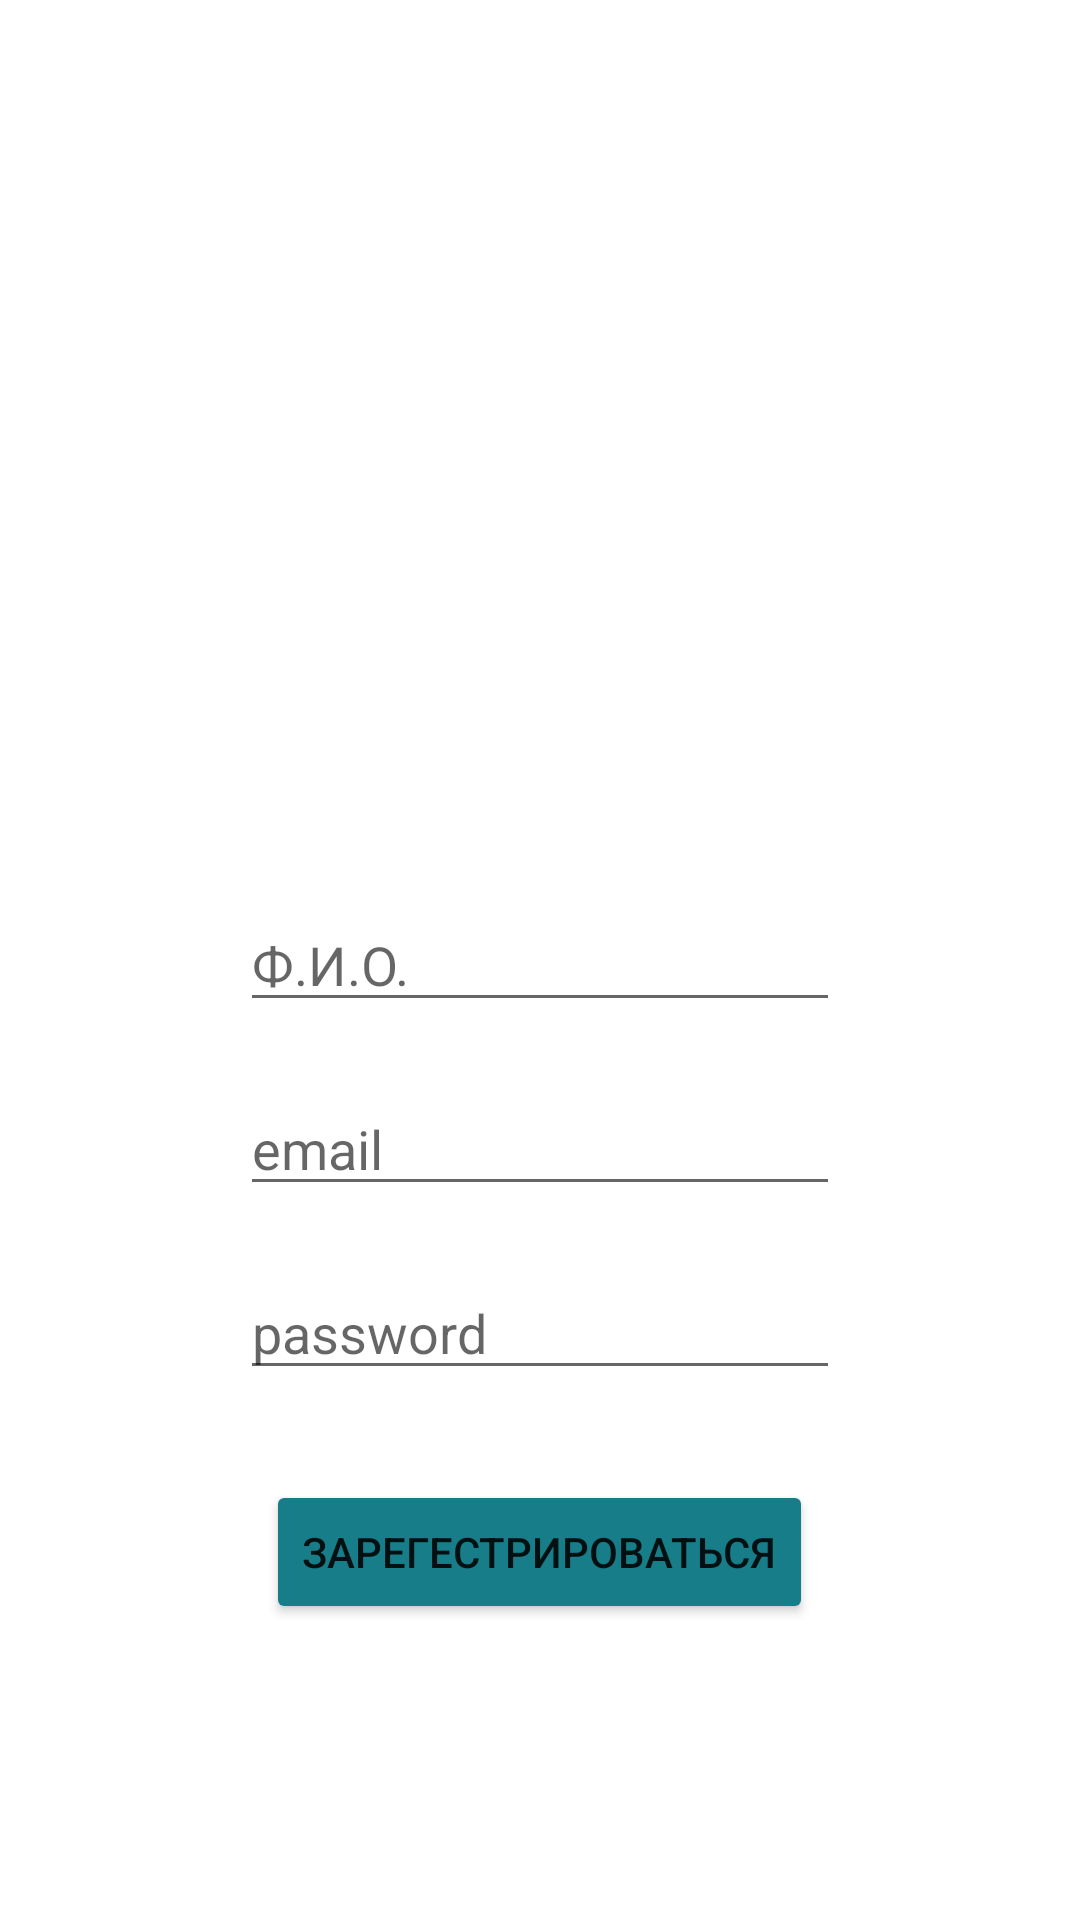

The Android layout XML behind this screen, and the referenced resources:
<!-- AndroidManifest.xml: application theme Theme.ElectronicJournal -->
<!-- res/layout/activity_register.xml -->
<?xml version="1.0" encoding="utf-8"?>
<RelativeLayout xmlns:android="http://schemas.android.com/apk/res/android"
    xmlns:app="http://schemas.android.com/apk/res-auto"
    xmlns:tools="http://schemas.android.com/tools"
    android:layout_width="match_parent"
    android:layout_height="match_parent"
    tools:context=".RegisterActivity">
    <EditText
        android:layout_width="200dp"
        android:layout_height="wrap_content"
        android:hint="Ф.И.О."
        android:layout_centerInParent="true"
        android:id="@+id/student_name"
        android:layout_marginTop="20dp"/>
    <EditText
        android:layout_width="200dp"
        android:layout_height="wrap_content"
        android:hint="email"
        android:layout_centerInParent="true"
        android:id="@+id/register_login"
        android:layout_below="@+id/student_name"
        android:layout_marginTop="20dp"/>


    <EditText
        android:layout_width="200dp"
        android:layout_height="wrap_content"
        android:hint="password"
        android:layout_centerInParent="true"
        android:id="@+id/register_password"
        android:layout_below="@+id/register_login"
        android:layout_marginTop="20dp"/>

    <Button
        android:layout_width="wrap_content"
        android:layout_height="wrap_content"
        android:layout_below="@id/register_password"
        android:layout_centerInParent="true"
        android:layout_marginTop="30dp"
        android:id="@+id/btn_register"
        android:text="Зарегестрироваться"
        android:backgroundTint="@color/reg_btn"/>

</RelativeLayout>
<!-- resources referenced by this layout -->
<resources>
  <color name="reg_btn">#177E89</color>
  <style name="Theme.ElectronicJournal" parent="Theme.MaterialComponents.DayNight.DarkActionBar">
          
          <item name="colorPrimary">@color/purple_500</item>
          <item name="colorPrimaryVariant">@color/purple_700</item>
          <item name="colorOnPrimary">@color/white</item>
          
          <item name="colorSecondary">@color/teal_200</item>
          <item name="colorSecondaryVariant">@color/teal_700</item>
          <item name="colorOnSecondary">@color/black</item>
          
          <item name="android:statusBarColor" tools:targetApi="l">?attr/colorPrimaryVariant</item>
          
      </style>
  <color name="purple_500">#FF6200EE</color>
  <color name="purple_700">#FF3700B3</color>
  <color name="white">#FFFFFFFF</color>
  <color name="teal_200">#FF03DAC5</color>
  <color name="teal_700">#FF018786</color>
  <color name="black">#FF000000</color>
</resources>
